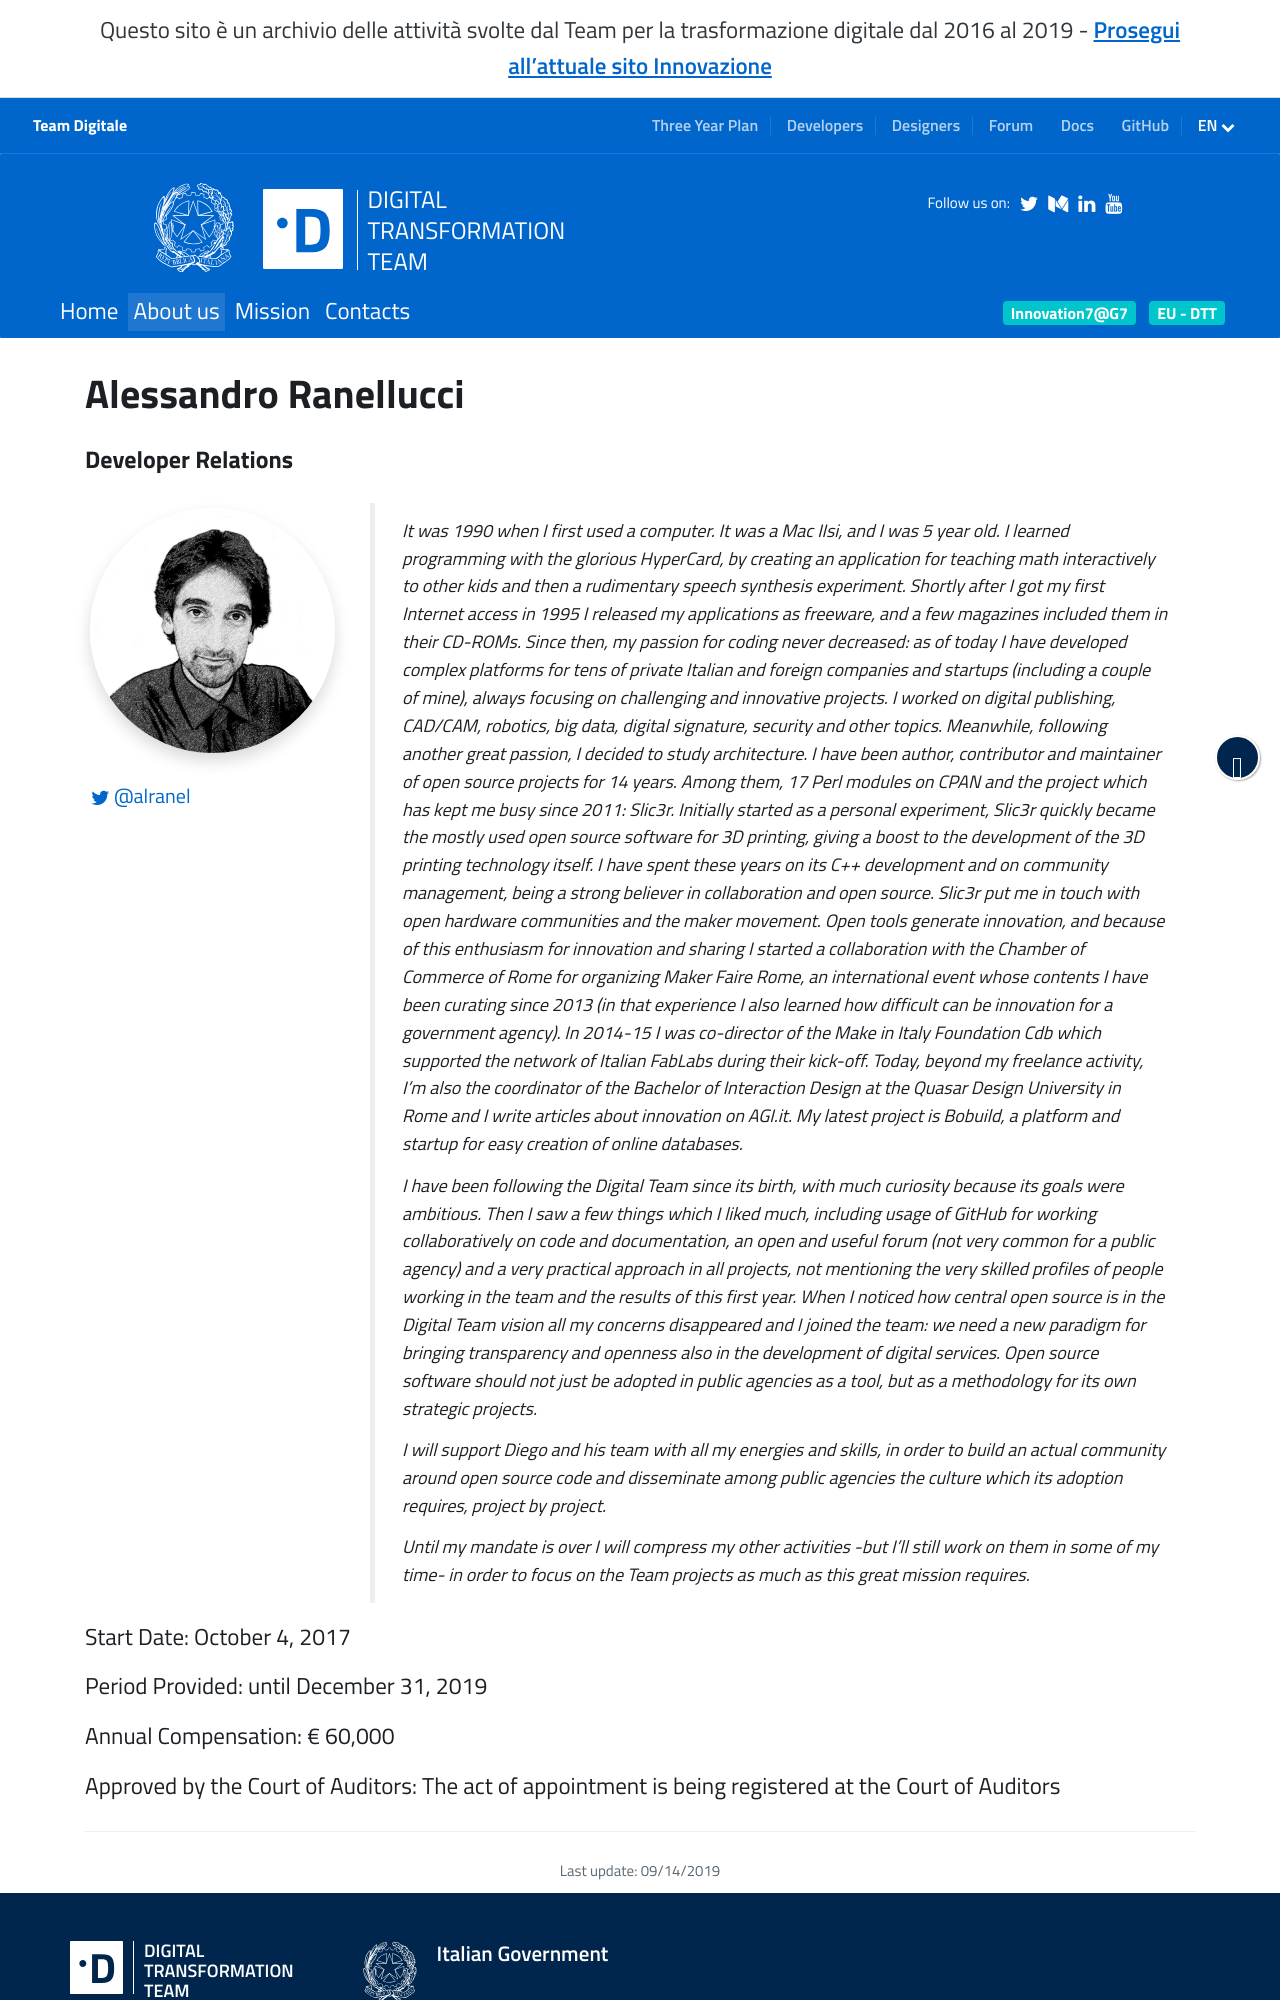

repository: teamdigitale/teamdigitale.governo.it · page: en/people/alessandro-ranellucci.html · generator: jekyll

---
title: Alessandro Ranellucci
lang: en
permalink: /en/people/alessandro-ranellucci.html
layout: people
twitter_user: alranel
role: Developer Relations
ref: alessandro-ranellucci
parent_ref: team
start_date: October 4, 2017
period_provided: until December 31, 2019
annual_compensation: € 60,000
approved_by_court: The act of appointment is being registered at the Court of Auditors
---

It was 1990 when I first used a computer. It was a Mac IIsi, and I was 5 year old. I learned programming with the glorious HyperCard, by creating an application for teaching math interactively to other kids and then a rudimentary speech synthesis experiment. Shortly after I got my first Internet access in 1995 I released my applications as freeware, and a few magazines included them in their CD-ROMs. Since then, my passion for coding never decreased: as of today I have developed complex platforms for tens of private Italian and foreign companies and startups (including a couple of mine), always focusing on challenging and innovative projects. I worked on digital publishing, CAD/CAM, robotics, big data, digital signature, security and other topics. Meanwhile, following another great passion, I decided to study architecture.
I have been author, contributor and maintainer of open source projects for 14 years. Among them, 17 Perl modules on CPAN and the project which has kept me busy since 2011: Slic3r. Initially started as a personal experiment, Slic3r quickly became the mostly used open source software for 3D printing, giving a boost to the development of the 3D printing technology itself. I have spent these years on its C++ development and on community management, being a strong believer in collaboration and open source. Slic3r put me in touch with open hardware communities and the maker movement. Open tools generate innovation, and because of this enthusiasm for innovation and sharing I started a collaboration with the Chamber of Commerce of Rome for organizing Maker Faire Rome, an international event whose contents I have been curating since 2013 (in that experience I also learned how difficult can be innovation for a government agency). In 2014-15 I was co-director of the Make in Italy Foundation Cdb which supported the network of Italian FabLabs during their kick-off. Today, beyond my freelance activity, I'm also the coordinator of the Bachelor of Interaction Design at the Quasar Design University in Rome and I write articles about innovation on AGI.it. My latest project is Bobuild, a platform and startup for easy creation of online databases.

I have been following the Digital Team since its birth, with much curiosity because its goals were ambitious. Then I saw a few things which I liked much, including usage of GitHub for working collaboratively on code and documentation, an open and useful forum (not very common for a public agency) and a very practical approach in all projects, not mentioning the very skilled profiles of people working in the team and the results of this first year. When I noticed how central open source is in the Digital Team vision all my concerns disappeared and I joined the team: we need a new paradigm for bringing transparency and openness also in the development of digital services. Open source software should not just be adopted in public agencies as a tool, but as a methodology for its own strategic projects.
